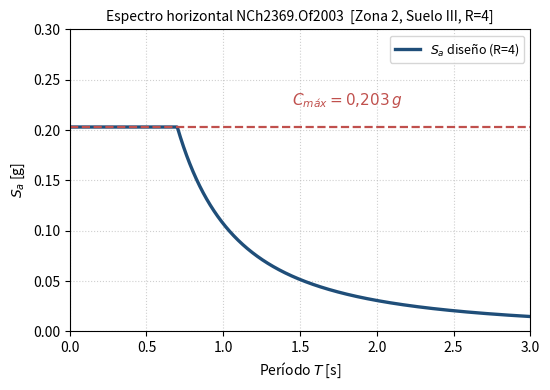

This chart was generated by the following Python code: (Note: this script raises an exception after producing the figure.)
# -*- coding: utf-8 -*-
"""Genera espectros NCh2369.Of2003 para la presentacion:
   - espectro_2003_H.png : horizontal R=4, xi=0.03, con linea Cmax=0.203
   - espectro_2003_V.png : vertical   R=3, xi=0.03 (datos provistos)
"""
import numpy as np
import matplotlib
matplotlib.use("Agg")
import matplotlib.pyplot as plt

OUT = "../Figuras/"

# ---- Parametros comunes (Nave F) ----
A0 = 0.30        # Zona 2
I  = 1.00        # importancia
xi = 0.03
Tp = 0.62        # T'  suelo III
n  = 1.80        # n   suelo III
damp = (0.05/xi)**0.4

# =================================================================
# 1) ESPECTRO HORIZONTAL  R=4  (Ec. 5-5) con tope Cmax = 0.203
# =================================================================
R_h   = 4.0
Cmax  = 0.203
T = np.linspace(0.001, 3.0, 1500)
Sa_raw = (2.75*A0*I/R_h)*(Tp/T)**n*damp
Sa = np.minimum(Sa_raw, Cmax)

fig, ax = plt.subplots(figsize=(5.6, 4.0))
ax.plot(T, Sa, lw=2.4, color="#1f4e79", label=r"$S_a$ diseño (R=4)")
ax.axhline(Cmax, ls="--", lw=1.6, color="#c0504d")
ax.annotate(r"$C_{máx}=0{,}203\,g$", xy=(2.0, Cmax), xytext=(1.45, Cmax+0.022),
            color="#c0504d", fontsize=11, fontweight="bold")
ax.set_xlim(0, 3.0); ax.set_ylim(0, 0.30)
ax.set_xlabel(r"Período $T$ [s]"); ax.set_ylabel(r"$S_a$ [g]")
ax.set_title("Espectro horizontal NCh2369.Of2003  [Zona 2, Suelo III, R=4]",
             fontsize=10)
ax.grid(True, ls=":", alpha=0.6)
ax.legend(fontsize=9, loc="upper right")
fig.tight_layout()
fig.savefig(OUT+"espectro_2003_H.png", dpi=200)
plt.close(fig)

# =================================================================
# 2) ESPECTRO VERTICAL  R=3  (Cl. 5.5.2) -- datos provistos
# =================================================================
DATA_V = """
0.000 0.255
0.720 0.255
0.730 0.251
0.800 0.213
0.900 0.172
1.000 0.143
1.200 0.103
1.400 0.078
1.600 0.061
1.800 0.050
2.000 0.041
2.500 0.027
3.000 0.020
3.500 0.015
4.000 0.012
4.500 0.010
5.000 0.008
"""
# Reconstruccion fiel: plateau 0.255 hasta 0.72 s, luego 0.255*(0.72/T)^1.8
Tv = np.linspace(0.001, 5.0, 2000)
Tb = 0.72
Sav = np.where(Tv <= Tb, 0.255, 0.255*(Tb/Tv)**1.8)
IA0 = I*A0   # 0.30 -> ordenada no necesita superar I*A0

fig, ax = plt.subplots(figsize=(5.6, 4.0))
ax.plot(Tv, Sav, lw=2.2, color="#7030a0", label=r"$S_a$ vertical (R=3)")
ax.axhline(IA0, ls="--", lw=1.4, color="0.4")
ax.annotate(r"$I\,A_0 = 0{,}30\,g$ (límite)", xy=(2.0, IA0), xytext=(1.35, IA0+0.013),
            color="0.3", fontsize=10)
ax.annotate(r"meseta $0{,}255\,g$", xy=(0.35, 0.255), xytext=(0.65, 0.220),
            color="#7030a0", fontsize=10, fontweight="bold",
            arrowprops=dict(arrowstyle="->", color="#7030a0", lw=1))
ax.set_xlim(0, 3.0); ax.set_ylim(0, 0.34)
ax.set_xlabel(r"Período $T$ [s]"); ax.set_ylabel(r"$S_a$ [g]")
ax.set_title("Espectro vertical NCh2369.Of2003  [Cl. 5.5.2, R=3, ξ=0,03]",
             fontsize=10)
ax.grid(True, ls=":", alpha=0.6)
ax.legend(fontsize=9, loc="lower left")
fig.tight_layout()
fig.savefig(OUT+"espectro_2003_V.png", dpi=200)
plt.close(fig)

print("OK: espectro_2003_H.png y espectro_2003_V.png generados")
